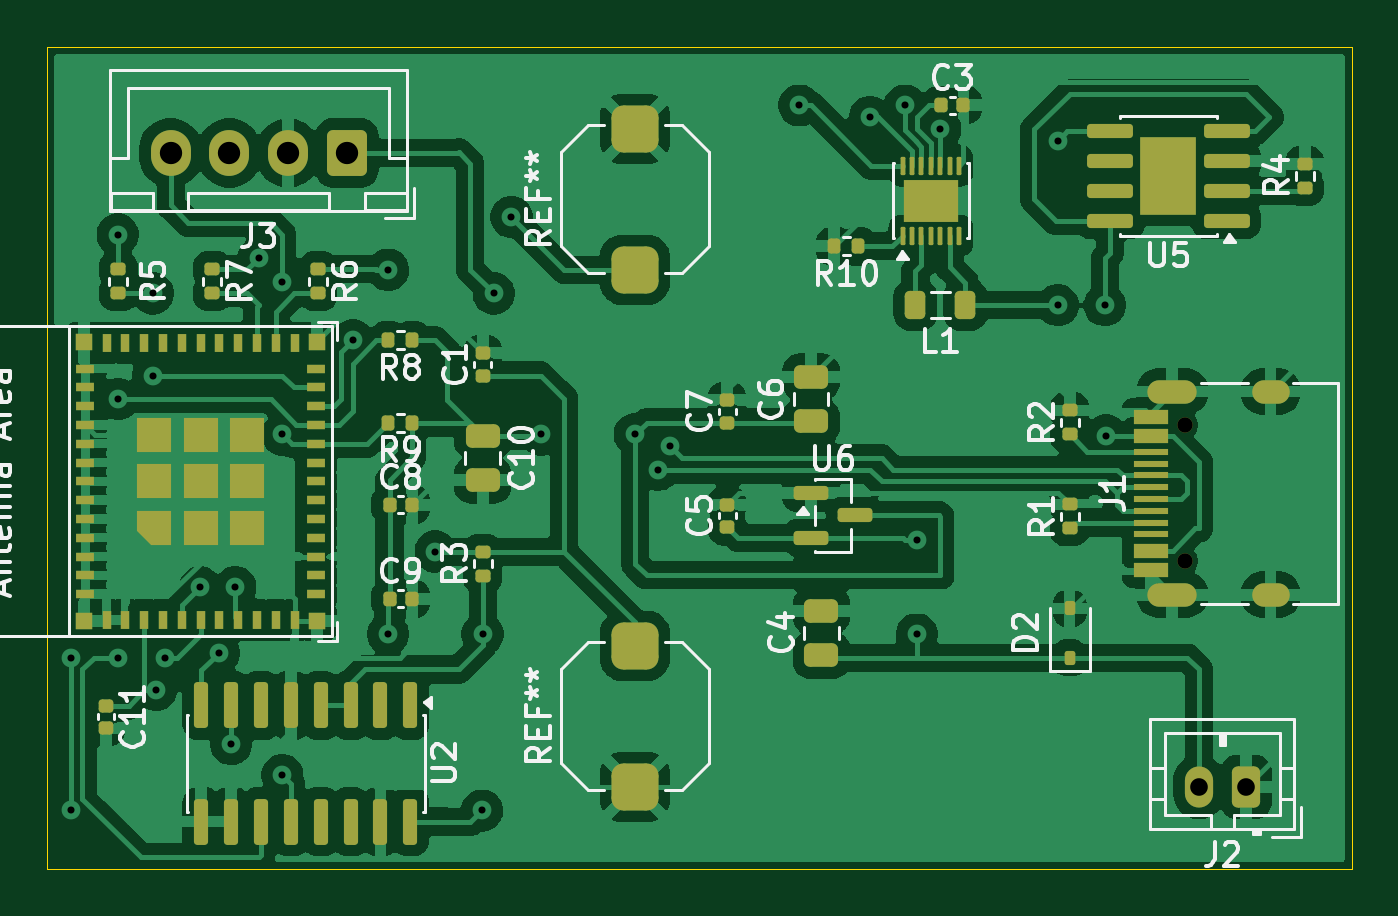
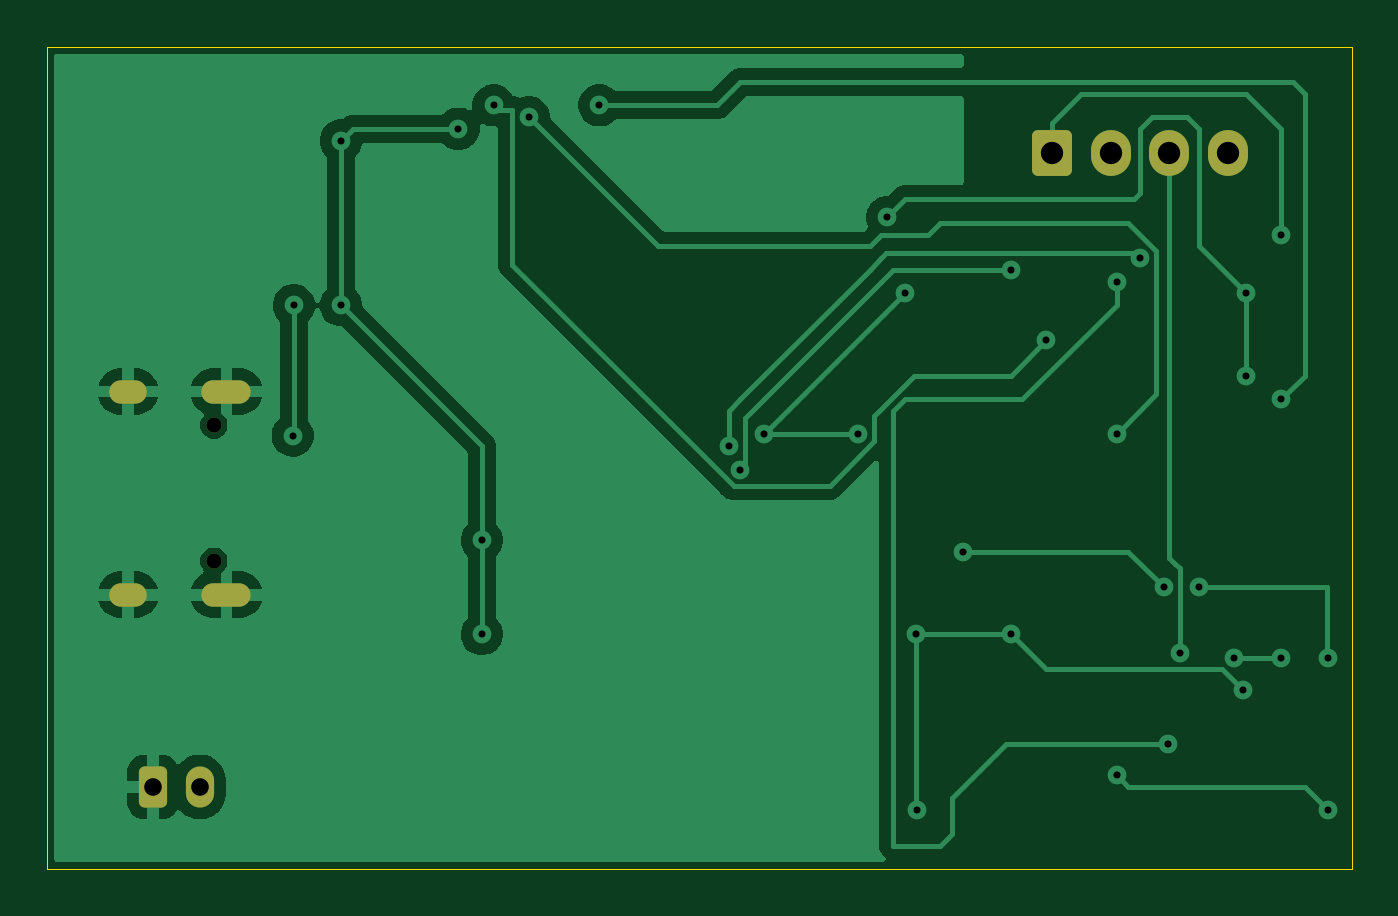
Circuit board: 10 layer files. Board 55.5 x 35.0 mm.
- bottom_copper: GasBee-B_Cu.gbr (38653 bytes)
- bottom_mask: GasBee-B_Mask.gbr (1735 bytes)
- paste: GasBee-B_Paste.gbr (449 bytes)
- bottom_silk: GasBee-B_Silkscreen.gbr (450 bytes)
- outline: GasBee-Edge_Cuts.gbr (601 bytes)
- top_copper: GasBee-F_Cu.gbr (187500 bytes)
- top_mask: GasBee-F_Mask.gbr (8581 bytes)
- paste: GasBee-F_Paste.gbr (8161 bytes)
- top_silk: GasBee-F_Silkscreen.gbr (51598 bytes)
- drill: GasBee.drl (1392 bytes)

=== bottom_copper: GasBee-B_Cu.gbr (38653 bytes, source omitted) ===
=== bottom_mask: GasBee-B_Mask.gbr (1735 bytes, source withheld) ===
=== paste: GasBee-B_Paste.gbr ===
%TF.GenerationSoftware,KiCad,Pcbnew,9.0.7*%
%TF.CreationDate,2026-02-25T22:14:59+01:00*%
%TF.ProjectId,GasBee,47617342-6565-42e6-9b69-6361645f7063,rev?*%
%TF.SameCoordinates,Original*%
%TF.FileFunction,Paste,Bot*%
%TF.FilePolarity,Positive*%
%FSLAX46Y46*%
G04 Gerber Fmt 4.6, Leading zero omitted, Abs format (unit mm)*
G04 Created by KiCad (PCBNEW 9.0.7) date 2026-02-25 22:14:59*
%MOMM*%
%LPD*%
G01*
G04 APERTURE LIST*
G04 APERTURE END LIST*
M02*

=== bottom_silk: GasBee-B_Silkscreen.gbr ===
%TF.GenerationSoftware,KiCad,Pcbnew,9.0.7*%
%TF.CreationDate,2026-02-25T22:14:59+01:00*%
%TF.ProjectId,GasBee,47617342-6565-42e6-9b69-6361645f7063,rev?*%
%TF.SameCoordinates,Original*%
%TF.FileFunction,Legend,Bot*%
%TF.FilePolarity,Positive*%
%FSLAX46Y46*%
G04 Gerber Fmt 4.6, Leading zero omitted, Abs format (unit mm)*
G04 Created by KiCad (PCBNEW 9.0.7) date 2026-02-25 22:14:59*
%MOMM*%
%LPD*%
G01*
G04 APERTURE LIST*
G04 APERTURE END LIST*
M02*

=== outline: GasBee-Edge_Cuts.gbr ===
%TF.GenerationSoftware,KiCad,Pcbnew,9.0.7*%
%TF.CreationDate,2026-02-25T22:15:00+01:00*%
%TF.ProjectId,GasBee,47617342-6565-42e6-9b69-6361645f7063,rev?*%
%TF.SameCoordinates,Original*%
%TF.FileFunction,Profile,NP*%
%FSLAX46Y46*%
G04 Gerber Fmt 4.6, Leading zero omitted, Abs format (unit mm)*
G04 Created by KiCad (PCBNEW 9.0.7) date 2026-02-25 22:15:00*
%MOMM*%
%LPD*%
G01*
G04 APERTURE LIST*
%TA.AperFunction,Profile*%
%ADD10C,0.050000*%
%TD*%
G04 APERTURE END LIST*
D10*
X93500000Y-62500000D02*
X149000000Y-62500000D01*
X149000000Y-97500000D01*
X93500000Y-97500000D01*
X93500000Y-62500000D01*
M02*

=== top_copper: GasBee-F_Cu.gbr (187500 bytes, source omitted) ===
=== top_mask: GasBee-F_Mask.gbr (8581 bytes, source omitted) ===
=== paste: GasBee-F_Paste.gbr (8161 bytes, source omitted) ===
=== top_silk: GasBee-F_Silkscreen.gbr (51598 bytes, source omitted) ===
=== drill: GasBee.drl ===
M48
; DRILL file {KiCad 9.0.7} date 2026-02-25T22:14:53+0100
; FORMAT={-:-/ absolute / metric / decimal}
; #@! TF.CreationDate,2026-02-25T22:14:53+01:00
; #@! TF.GenerationSoftware,Kicad,Pcbnew,9.0.7
; #@! TF.FileFunction,MixedPlating,1,2
FMAT,2
METRIC
; #@! TA.AperFunction,Plated,PTH,ViaDrill
T1C0.300
; #@! TA.AperFunction,Plated,PTH,ComponentDrill
T2C0.600
; #@! TA.AperFunction,Plated,PTH,ComponentDrill
T3C0.750
; #@! TA.AperFunction,Plated,PTH,ComponentDrill
T4C0.950
; #@! TA.AperFunction,NonPlated,NPTH,ComponentDrill
T5C0.650
%
G90
G05
T1
X94.5Y-88.5
X94.5Y-95.0
X96.5Y-70.5
X96.5Y-77.5
X96.5Y-88.5
X98.0Y-73.0
X98.0Y-76.5
X98.125Y-89.875
X98.5Y-88.5
X100.0Y-85.5
X100.799Y-88.299
X101.325Y-92.175
X101.5Y-85.5
X102.5Y-71.5
X103.5Y-72.5
X103.5Y-79.0
X103.5Y-93.5
X106.5Y-75.0
X108.0Y-72.0
X108.0Y-87.5
X110.01Y-83.99
X112.0Y-95.0
X112.025Y-87.5
X112.5Y-73.0
X113.25Y-69.75
X114.5Y-79.0
X118.5Y-79.0
X119.5Y-80.5
X120.0Y-79.5
X125.5Y-65.0
X128.5Y-65.5
X130.0Y-65.0
X130.5Y-83.5
X130.5Y-87.5
X131.5Y-66.0
X136.5Y-66.5
X136.5Y-73.5
X138.5Y-73.5
X138.55Y-79.05
T3
X142.5Y-94.0
X144.5Y-94.0
T4
X98.75Y-67.025
X101.25Y-67.025
X103.75Y-67.025
X106.25Y-67.025
T5
X141.9Y-78.61
X141.9Y-84.39
T2
G00X140.82Y-77.18
M15
G01X141.92Y-77.18
M16
G05
G00X140.82Y-85.82
M15
G01X141.92Y-85.82
M16
G05
G00X145.25Y-77.18
M15
G01X145.85Y-77.18
M16
G05
G00X145.25Y-85.82
M15
G01X145.85Y-85.82
M16
G05
M30
